Run: headless pygame with SDL's dummy video driver; simulated clock (each Clock.tick advances the game by its frame time, no real sleeping); random seed 0; keys injected as events and as key.get_pressed() state; no mouse input.
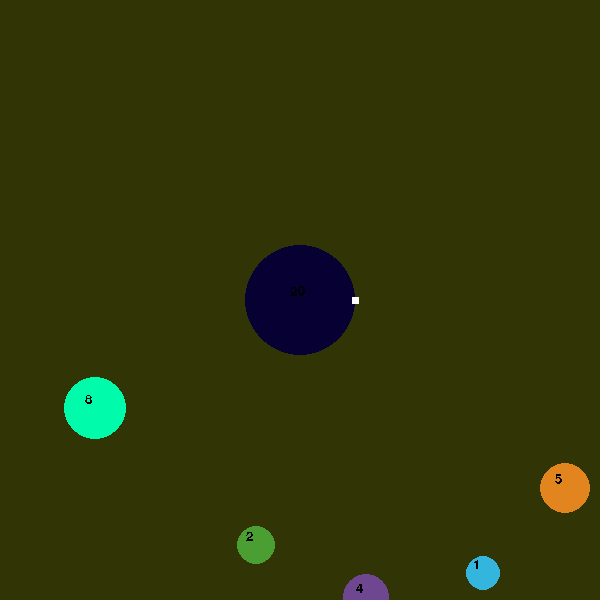
Frame 1 of 4 · flips 1–60 · no input
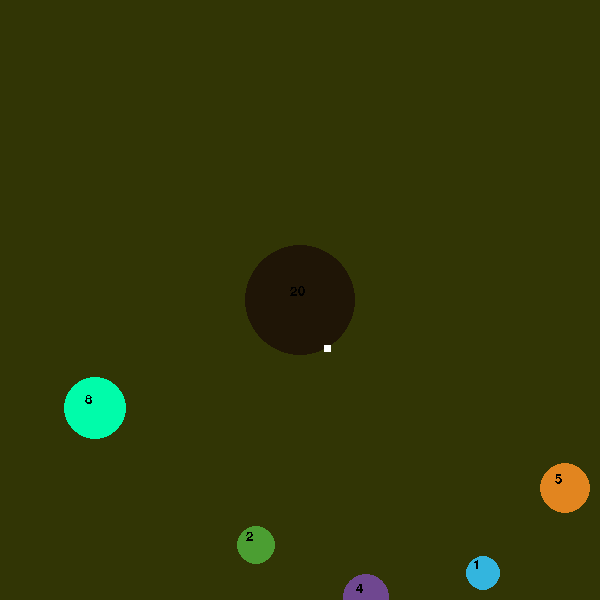
Frame 2 of 4 · flips 61–180 · tapped SPACE, RETURN · held RIGHT (→), D
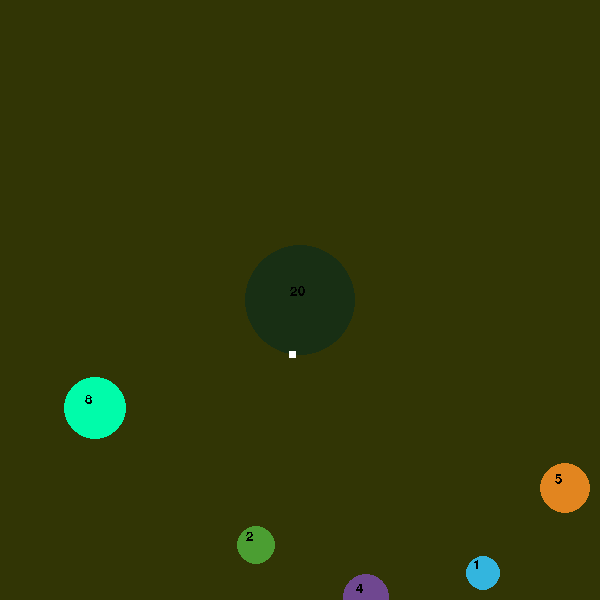
Frame 3 of 4 · flips 181–300 · held DOWN (↓), S
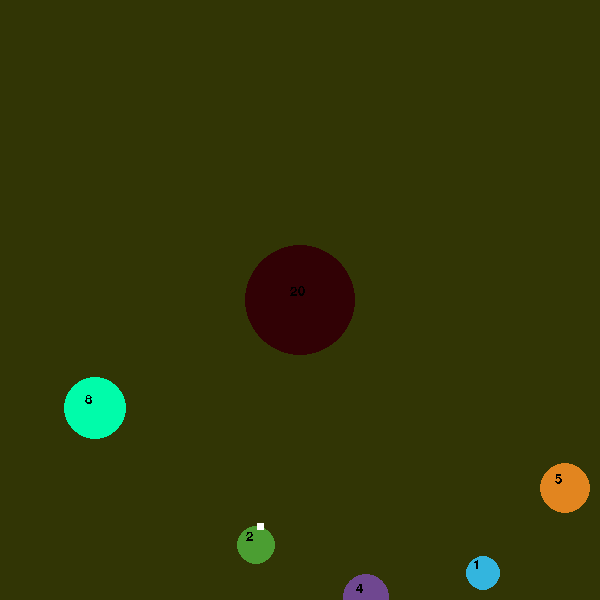
Frame 4 of 4 · flips 301–420 · held LEFT (←), A, UP (↑), W

The pygame program that drew these frames:

# Andrew Church - 2025

import pygame, sys, math, random

pygame.font.init()
gamefont = pygame.font.SysFont("Comic Sans MS",20)

playfield = pygame.Surface((600,600))
playfield_rect = playfield.get_rect()
playfield_color = [random.randint(0,64) for i in range(3)]
win = pygame.display.set_mode(playfield_rect.bottomright)
planettypelist = []


run = True
fps = 60
clock = pygame.time.Clock()

planets = pygame.sprite.Group()
enemies = pygame.sprite.Group()
players = pygame.sprite.Group()


# adding some pre-defined values to pygame.sprite.Sprite
class Sprite(pygame.sprite.Sprite):
    def __init__(self,health=3,mytype="sprite"):
        pygame.sprite.Sprite.__init__(self)
        self.type = mytype
        self.health = health
    def on_collide(self,collision):
        ...
    def hurt(self,amt=1):
        # takes damage and destroys it if dead
        self.health -= 1
        if self.health <= 0:
            self.kill()
            
    def wrap(self):
        # wrapping around
        while self.rect.left > playfield_rect.right:
            self.pos[0] -= playfield_rect.right - self.rect.width
            self.rect.center = self.pos
        while self.rect.right < playfield_rect.left:
            self.pos[0] += playfield_rect.right + self.rect.width
            self.rect.center = self.pos
        while self.rect.top > playfield_rect.bottom:
            self.pos[1] -= playfield_rect.bottom - self.rect.height
            self.rect.center = self.pos
        while self.rect.bottom < playfield_rect.top:
            self.pos[1] += playfield_rect.bottom + self.rect.height
            self.rect.center = self.pos


# planet item
class Planet(Sprite):
    def __init__(self,pos=[0,0],health=10):
        # print('planet created @',pos,health)
        self.health = health
        self.radius = 15 + self.health*2
        # creates a Planet object with the given arguments
        Sprite.__init__(self,health=health,mytype="planet")
        self.image = pygame.Surface((self.radius*2,self.radius*2),pygame.SRCALPHA)
        self.rect = self.image.get_rect()
        self.pos = self.rect.center = pos
        
        
        # drawing circle
        self.color = (random.randint(0,255),random.randint(0,255),random.randint(0,255))
        self.update_surf()
        self.mask = pygame.mask.from_surface(self.image)
        # various info
        self.spd = 0.005 # momentum gain
        self.friction = 0.7 # momentum loss, slipperiness

    
    def update_surf(self):
        self.image.fill((0,0,0,0))
        pygame.draw.circle(surface=self.image,color=self.color,center=(self.radius,self.radius),radius=self.radius)
        self.image.blit(gamefont.render(str(self.health),False,"BLACK"),(self.radius-10,self.radius-15))

    def hurt(self):
        Sprite.hurt(self)
        self.update_surf()


# moving planet bc im silly
class MovingPlanet(Planet):
    def __init__(self,pos=[0,0],health=10,move_vals=[0,0]):
        Planet.__init__(self,pos,health)
        self.ogpos=self.pos[:]
        self.move_vals = move_vals
    def update(self):
        # print(self.pos)
        self.pos[0] += self.move_vals[0]
        self.pos[1] += self.move_vals[1]
        self.wrap()
        self.rect.center=self.pos

# defendable planet
class DefendPlanet(Planet):
    def __init__(self,pos=[0,0],health=10,move_vals=[0,0]):
        Planet.__init__(self,pos,health)
        self.color = [0,0,0]
    def update(self):
        for i in range(len(self.color)):
            self.color[i] += random.randint(-5,5)
            if self.color[i] < 0:
                self.color[i] = 0
            if self.color[i] > 255:
                self.color[i] = 255
        self.update_surf()


# updating planet type list
planettypelist.append(Planet)
planettypelist.append(MovingPlanet)
planettypelist.append(DefendPlanet)

# player item
class Player(Sprite):
    
    def __init__(self,planet=None,theta=0):
        # creates player latched onto a specified planet -- cannot start in freefall
        Sprite.__init__(self,health=3)
        self.image = pygame.Surface((7,7))
        self.image.fill("WHITE")
        self.planet = planet #the planet the player is on, which is also a value to see if the player is freefalling or not.
        self.theta = theta 
        self.rect = self.image.get_rect()
        # movement info
        self.pos = [0,0]
        self.momentum = 0
        self.moving_left = False
        self.moving_right = False
        self.momentum_max = 0.2   # maximum speed player can reach
        self.momentum_min = 0.0001 # minimum speed before it rounds to 0
        # freefall info
        self.move_vals = None # not yet
        self.airspeed = 5
        self.airtimer = 0 
        self.airmax = 600 # you die if you're in the air for longer than 10 seconds


    def update(self):
        # if grounded on a planet
        if self.planet is not None:
            self.grounded_movement()
        else:
            self.air_movement()

        # wrapping around
        self.wrap()
        
        self.rect.center = self.pos

            
            
        
    def grounded_movement(self):
        # updating positioning
        self.pos[0] = self.planet.pos[0] + (self.planet.radius * math.cos(self.theta))
        self.pos[1] = self.planet.pos[1] + (self.planet.radius * math.sin(self.theta))
        # stopping movement 
        if self.moving_left and self.moving_right:
            # stopping movement if moving in both directions
            self.moving_left = self.moving_right = False
        
        # moving counterclockwise
        if self.moving_left:
            self.momentum -= self.planet.spd
            # capping max momentum
            if abs(self.momentum) > self.momentum_max:
                self.momentum = self.momentum_max*-1
        
        # moving clockwise
        if self.moving_right:
            self.momentum += self.planet.spd
            # capping max momentum
            if abs(self.momentum) > self.momentum_max:
                self.momentum = self.momentum_max*1
        
        # updating friction if moving in opposite direction or not moving at all
        if not (self.moving_left or self.moving_right) or (self.moving_right and  self.momentum < 0) or (self.moving_left and self.momentum > 0):
            self.momentum = round(self.momentum*self.planet.friction,5)
        
        # minimum speed
        if abs(self.momentum) <= self.momentum_min:
            self.momentum = 0
        
        # updating theta
        self.theta += self.momentum


    def air_movement(self):
        # now I'm freeeeeee
        # free fallin'
        if self.move_vals == None:
            self.move_vals = [
                math.cos(self.theta)*self.airspeed,
                math.sin(self.theta)*self.airspeed
            ]
        # moving
        self.pos[0] += self.move_vals[0]
        self.pos[1] += self.move_vals[1]
        # timer
        self.airtimer += 1
        # print(self.pos,self.move_vals)
        
    def on_collide(self,collision):
        # if a planet is being collided with, the player is in the air, and the player's been in the air for longer than 3 frames, hit the planet
        if type(collision) in planettypelist and self.planet == None and self.airtimer>5:
            self.planet = collision
            
            self.theta = math.atan2(self.pos[1]-self.planet.pos[1],self.pos[0]-self.planet.pos[0])
            self.move_vals = None


    def event_handler(self,event):
        match event.type:
            case pygame.KEYDOWN:
                match event.key:
                    case pygame.K_LEFT:
                        #move counterclockwise
                        self.moving_left=True
                        self.moving_right=False
                    case pygame.K_RIGHT:
                        #move clockwise
                        self.moving_right=True
                        self.moving_left=False
                    case pygame.K_SPACE:
                        #shoot
                        players.add(
                            Bullet(player=self)
                        )
                    case pygame.K_UP:
                        #jump
                        self.airtimer = 0
                        self.planet = None
            case pygame.KEYUP:
                match event.key:
                    case pygame.K_LEFT:
                        # stop move counterclockwise
                        self.moving_left = False
                    case pygame.K_RIGHT:
                        # stop move clockwise
                        self.moving_right = False


# bullet item
class Bullet(Sprite):
    def __init__(self,player,spd=7.5,lifespan=30):
        Sprite.__init__(self,health=1)
        # image/rect info
        self.image = pygame.Surface((5,5))
        self.image.fill("GREEN")
        self.rect = self.image.get_rect()
        # filling in values
        self.spd = spd
        self.player = player
        self.lifespan = lifespan
        self.timer = 0 
        # movement/angle info
        self.theta = self.player.theta
        self.move_vals = (math.cos(self.theta)*self.spd,math.sin(self.theta)*self.spd) 
        self.pos = self.player.pos[:] #making a copy of the player position

    def update(self):
        # moving position
        self.pos[0] += self.move_vals[0]
        self.pos[1] += self.move_vals[1]
        
        # wrapping around
        self.wrap()

        # finalizing position
        self.rect.center = self.pos

        # timer info
        self.timer += 1
        if self.timer > self.lifespan:
            self.kill()

    def on_collide(self,collision):
        if type(collision) == Enemy:
            pass # enemy handles killing of bullet



# enemy item
class Enemy(Sprite):
    def __init__(self,planet):
        Sprite.__init__(self,health=1)
        # sprite info
        self.image = pygame.Surface((12,12)) 
        self.image.fill("RED")
        self.rect = self.image.get_rect()
        self.mask = pygame.mask.from_surface(self.image)
        self.pos = [0,0]
        
        # behavior info
        self.planet = planet #what planet the enemy is attacking. I'm gonna make various classes
        self.theta = random.uniform(0,3.14*2)
        self.spd = 1 # how fast the radius shrinks
        self.radius = math.sqrt( (playfield_rect.width**2) + (playfield_rect.height**2) ) # the radius is always the same because this is the largest distance it could be.
        # calling update so it doesn't teleport for one frame
        self.update()

    def update(self):
        self.radius -= self.spd
        # updating positioning
        self.pos[0] = self.planet.pos[0] + (self.radius * math.cos(self.theta))
        self.pos[1] = self.planet.pos[1] + (self.radius * math.sin(self.theta))
        # finalizing
        self.rect.center = self.pos
        # print(self.radius, self.theta, self.pos)


    def on_collide(self,collision):
        if type(collision) == Planet:
            if collision == self.planet:
                collision.hurt()
                self.hurt()
        else:
            collision.hurt()
            self.hurt() 
        



# Game item

class Game():
    def __init__(self):
        # generates basic information for the game
        # the score, the current running round, things that are stored beyond just a single round
        # but then information about the player, enemies, planets, etc. are stored in the Round()
        self.score = 0
        self.playerhealth = 3
        self.level = 0
        self.started = False
    def update(self):
        ...
    
class Round():
    def __init__(self,level=0):
        self.level = 0 
        self.planets = self.generate_planets()
        self.player = Player(self.planets[0])
        self.defend = self.planets[0]
        for planet in self.planets:
            planets.add(planet)
            print(planet.pos)
        players.add(self.player)
    
    def generate_planets(self) -> list:
        planets = []
        # planets should NOT collide with one another
        # because of this, the game creates a list of potential groups of coordinates to place the planet at
        # then once a planet is placed, it takes a chunk out of those potential groups
        # the Defendable always is placed in the dead center of the map.
        available_space = [
            [[0,playfield_rect.width]], # x coordinates
            [[0,playfield_rect.height]] # y coordinates
            ]
        
        # spawning defendable
        planets.append(DefendPlanet(health=20,pos=playfield_rect.center))
    
        # spawning 5 actual planets
        for i in range(5):
            pickhealth = random.randint(0,10)
            pickindex = random.randint(0,len(available_space[0])-1) # picking a chunk from the available chunks.
            pickspot = [random.randint(available_space[0][pickindex][0],available_space[0][pickindex][1]),random.randint(available_space[1][pickindex][0],available_space[1][pickindex][1])]
            pick = Planet(health=pickhealth,pos=pickspot)
            planets.append(pick)
        
        return planets
    
    def generate_enemies(self):
        # the enemy spawnlist acts a lot like old YUP, where specific enemies show up at specific times.
        # there are some pre-generated level files but after a few rounds the game begins to generate its own.
        ...



cur_round = Round()


        






while run:
    # sprite update
    players.update()
    planets.update()
    enemies.update()
    # sprite draw
    win.fill(playfield_color)
    planets.draw(win)
    players.draw(win)
    enemies.draw(win)
    # print
    # print(player.momentum,player.momentum_max,player.moving_left,player.moving_right)

    # collision
    collide_playerplanet = pygame.sprite.groupcollide(players,planets,False,False,collided=pygame.sprite.collide_mask).items()
    collide_enemyplanet = pygame.sprite.groupcollide(planets,enemies,False,False,collided=pygame.sprite.collide_mask).items()
    collide_playerenemy = pygame.sprite.groupcollide(players,enemies,False,False,collided=pygame.sprite.collide_mask).items()
    for i in (collide_playerplanet,collide_enemyplanet,collide_playerenemy):
        for k,v in i:
            for j in v: #iterating through each planet collision
                k.on_collide(j)
                j.on_collide(k)


    # updating display
    pygame.display.update()
    # event checking
    for event in pygame.event.get():
        cur_round.player.event_handler(event)

        match event.type:
            case pygame.QUIT:
                run = False 
            case pygame.KEYDOWN:
                match event.key:
                    case pygame.K_s:
                        enemies.add(Enemy(planet=random.choice(planets.sprites())))

    # ticking clock
    clock.tick(fps)
    
exit()
    
        
            
